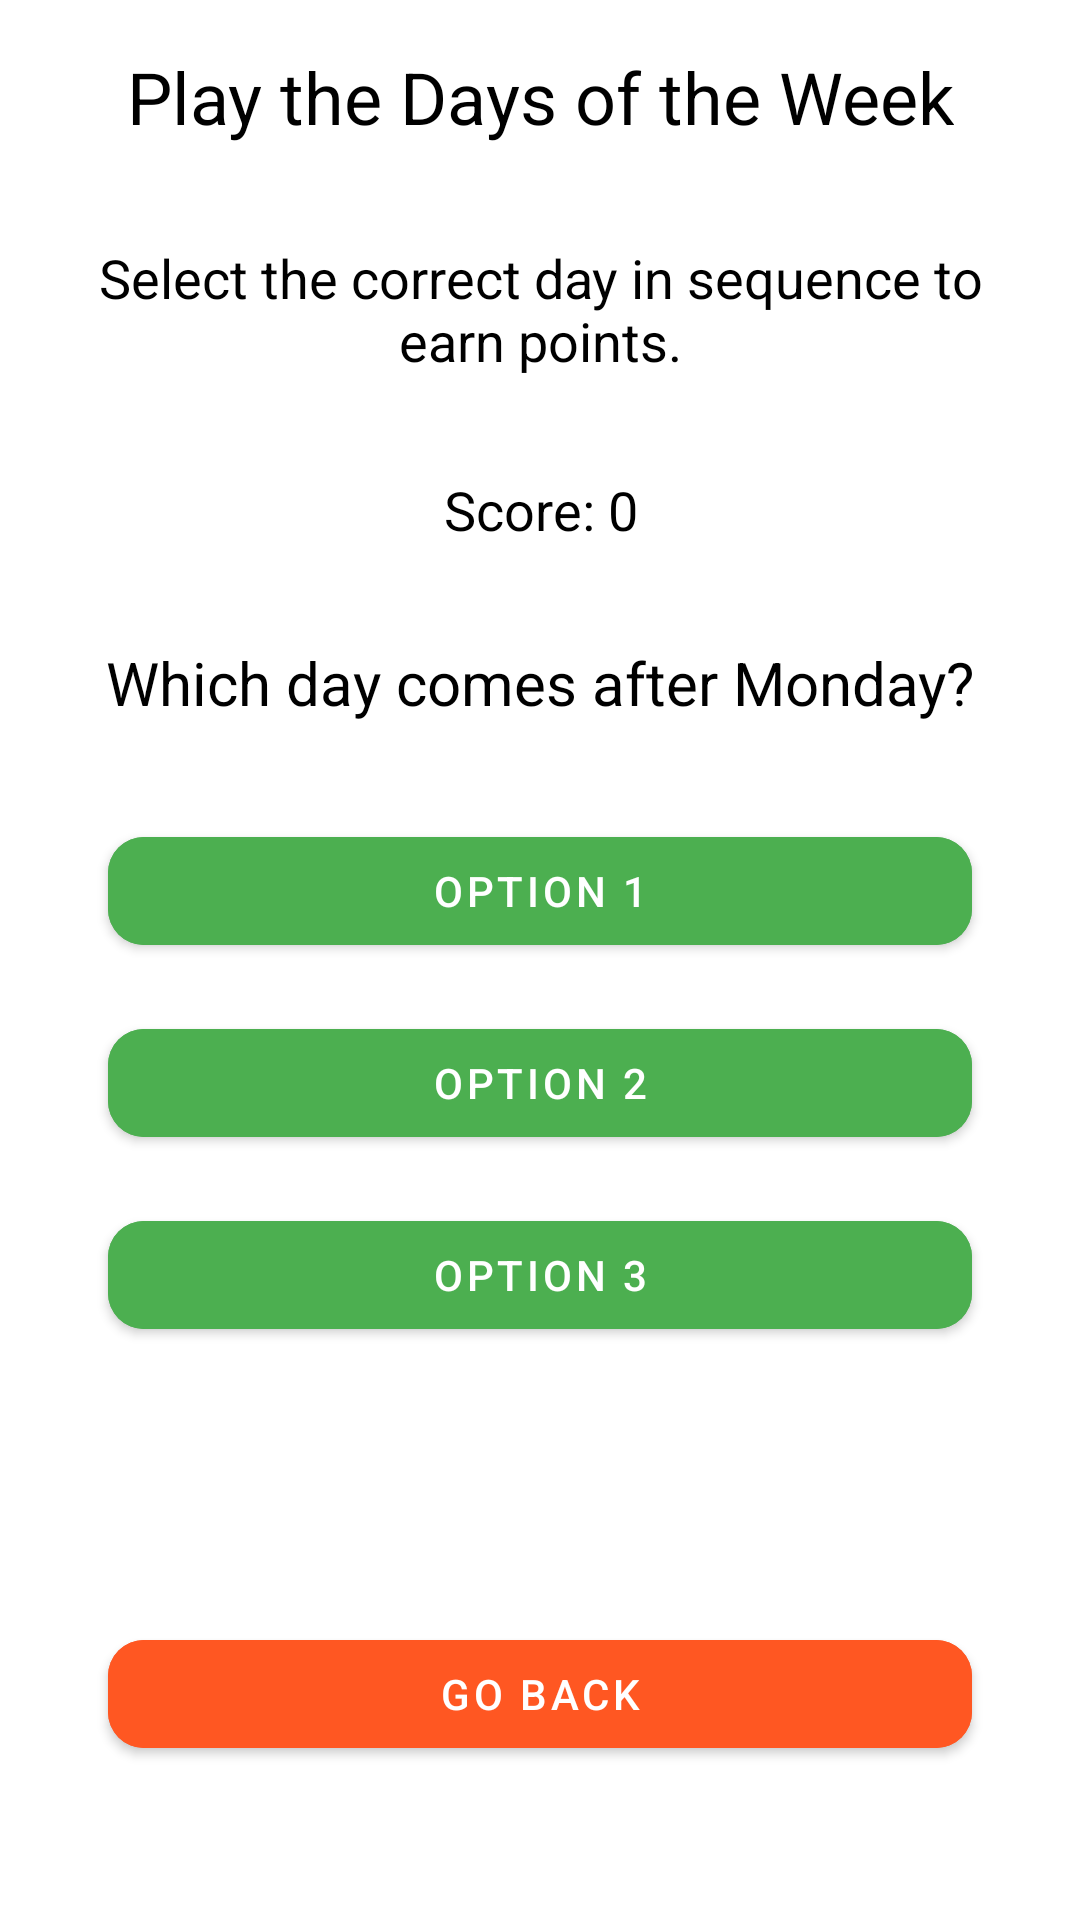

Android layout source for this screen:
<!-- AndroidManifest.xml: application theme Theme.Material3.Light -->
<!-- res/layout/activity_days_play.xml -->
<?xml version="1.0" encoding="utf-8"?>
<androidx.constraintlayout.widget.ConstraintLayout xmlns:android="http://schemas.android.com/apk/res/android"
    xmlns:app="http://schemas.android.com/apk/res-auto"
    xmlns:tools="http://schemas.android.com/tools"
    android:id="@+id/constraintLayout"
    android:layout_width="match_parent"
    android:layout_height="match_parent"
    android:background="#FFFFFF"
    tools:context=".play.DaysPlayActivity">

    <TextView
        android:id="@+id/title"
        android:layout_width="wrap_content"
        android:layout_height="wrap_content"
        android:text="Play the Days of the Week"
        android:textSize="24sp"
        android:textColor="#000000"
        app:layout_constraintTop_toTopOf="parent"
        app:layout_constraintStart_toStartOf="parent"
        app:layout_constraintEnd_toEndOf="parent"
        android:padding="16dp"
        android:gravity="center"
        style="@style/Widget.MaterialComponents.TextView"/>

    <TextView
        android:id="@+id/instructions"
        android:layout_width="0dp"
        android:layout_height="wrap_content"
        android:text="Select the correct day in sequence to earn points."
        android:textSize="18sp"
        android:textColor="#000000"
        app:layout_constraintTop_toBottomOf="@id/title"
        app:layout_constraintStart_toStartOf="parent"
        app:layout_constraintEnd_toEndOf="parent"
        android:padding="16dp"
        android:gravity="center"
        style="@style/Widget.MaterialComponents.TextView"/>

    <TextView
        android:id="@+id/score_text"
        android:layout_width="0dp"
        android:layout_height="wrap_content"
        android:text="Score: 0"
        android:textSize="18sp"
        android:textColor="#000000"
        app:layout_constraintTop_toBottomOf="@id/instructions"
        app:layout_constraintStart_toStartOf="parent"
        app:layout_constraintEnd_toEndOf="parent"
        android:padding="16dp"
        android:gravity="center"
        style="@style/Widget.MaterialComponents.TextView"/>

    <TextView
        android:id="@+id/question_text"
        android:layout_width="0dp"
        android:layout_height="wrap_content"
        android:text="Which day comes after Monday?"
        android:textSize="20sp"
        android:textColor="#000000"
        app:layout_constraintTop_toBottomOf="@id/score_text"
        app:layout_constraintStart_toStartOf="parent"
        app:layout_constraintEnd_toEndOf="parent"
        android:padding="16dp"
        android:gravity="center"
        style="@style/Widget.MaterialComponents.TextView"/>

    <com.google.android.material.button.MaterialButton
        android:id="@+id/btn_option_1"
        style="@style/Widget.MaterialComponents.Button"
        android:layout_width="0dp"
        android:layout_height="wrap_content"
        android:layout_marginTop="16dp"
        android:backgroundTint="#4CAF50"
        android:text="Option 1"
        android:textColor="#FFFFFF"
        app:cornerRadius="12dp"
        app:layout_constraintTop_toBottomOf="@id/question_text"
        app:layout_constraintEnd_toEndOf="parent"
        app:layout_constraintStart_toStartOf="parent"
        app:layout_constraintWidth_percent="0.8" />

    <com.google.android.material.button.MaterialButton
        android:id="@+id/btn_option_2"
        style="@style/Widget.MaterialComponents.Button"
        android:layout_width="0dp"
        android:layout_height="wrap_content"
        android:layout_marginTop="16dp"
        android:backgroundTint="#4CAF50"
        android:text="Option 2"
        android:textColor="#FFFFFF"
        app:cornerRadius="12dp"
        app:layout_constraintTop_toBottomOf="@id/btn_option_1"
        app:layout_constraintEnd_toEndOf="parent"
        app:layout_constraintStart_toStartOf="parent"
        app:layout_constraintWidth_percent="0.8" />

    <com.google.android.material.button.MaterialButton
        android:id="@+id/btn_option_3"
        style="@style/Widget.MaterialComponents.Button"
        android:layout_width="0dp"
        android:layout_height="wrap_content"
        android:layout_marginTop="16dp"
        android:backgroundTint="#4CAF50"
        android:text="Option 3"
        android:textColor="#FFFFFF"
        app:cornerRadius="12dp"
        app:layout_constraintTop_toBottomOf="@id/btn_option_2"
        app:layout_constraintEnd_toEndOf="parent"
        app:layout_constraintStart_toStartOf="parent"
        app:layout_constraintWidth_percent="0.8" />

    <TextView
        android:id="@+id/feedback_text"
        android:layout_width="0dp"
        android:layout_height="wrap_content"
        android:text=""
        android:textSize="18sp"
        android:textColor="#000000"
        app:layout_constraintTop_toBottomOf="@id/btn_option_3"
        app:layout_constraintStart_toStartOf="parent"
        app:layout_constraintEnd_toEndOf="parent"
        android:padding="16dp"
        android:gravity="center"
        style="@style/Widget.MaterialComponents.TextView"/>

    <com.google.android.material.button.MaterialButton
        android:id="@+id/btn_go_back"
        style="@style/Widget.MaterialComponents.Button"
        android:layout_width="0dp"
        android:layout_height="wrap_content"
        android:layout_marginTop="16dp"
        android:layout_marginBottom="32dp"
        android:backgroundTint="#FF5722"
        android:text="Go Back"
        android:textColor="#FFFFFF"
        app:cornerRadius="12dp"
        app:layout_constraintTop_toBottomOf="@id/feedback_text"
        app:layout_constraintBottom_toBottomOf="parent"
        app:layout_constraintEnd_toEndOf="parent"
        app:layout_constraintStart_toStartOf="parent"
        app:layout_constraintWidth_percent="0.8" />

</androidx.constraintlayout.widget.ConstraintLayout>
<!-- resources referenced by this layout -->
<resources>

</resources>
